Image classification data set "holo2bright" (DeepTrackAI/holo2bright_dataset on GitHub). Class labels (2): brightfield microscopy, holography microscopy.

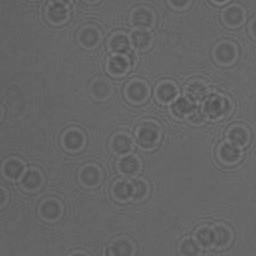
Label: holography microscopy

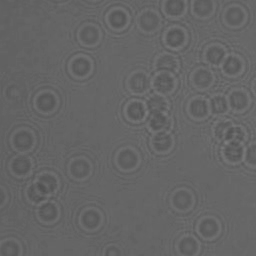
Label: holography microscopy

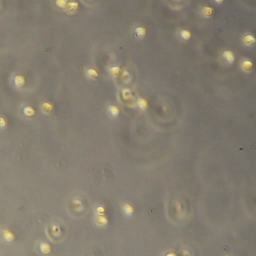
Label: brightfield microscopy

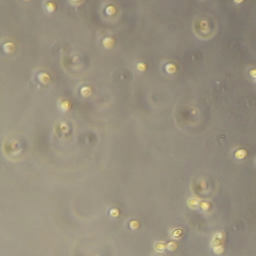
Label: brightfield microscopy

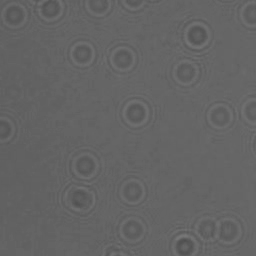
Label: holography microscopy

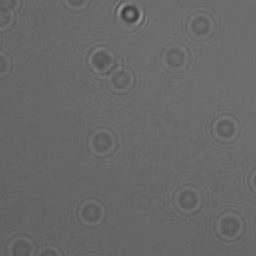
Label: holography microscopy
